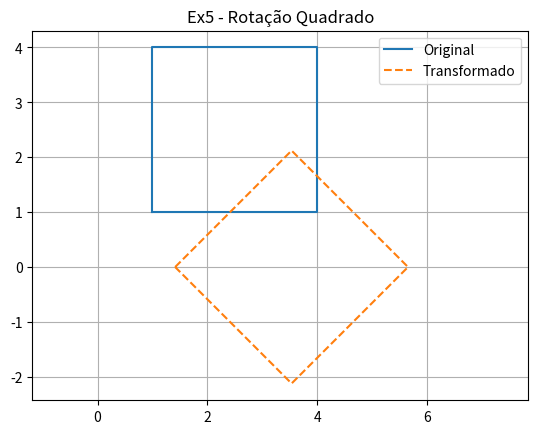

This figure's Python source:
import numpy as np
import matplotlib.pyplot as plt

def plot_shapes(original, transformed, title):
    plt.figure()
    plt.plot(*zip(*original, original[0]), label="Original")
    plt.plot(*zip(*transformed, transformed[0]), "--", label="Transformado")
    plt.title(title)
    plt.legend()
    plt.grid(True)
    plt.axis("equal")
    plt.show()

square = np.array([[1,1],[1,4],[4,4],[4,1]])

theta = -np.pi/4
R = np.array([[np.cos(theta), -np.sin(theta)],
              [np.sin(theta),  np.cos(theta)]])
square_r = square @ R.T

plot_shapes(square, square_r, "Ex5 - Rotação Quadrado")

labels = ["A'", "B'", "C'", "D'"]
print("Novos vértices (aprox):")
for label, (x, y) in zip(labels, square_r):
    print(f"{label}: ({x:.2f}, {y:.2f})")

#Novos vértices (aprox): A=[1.41,0] B=[3.54,2.12] C=[5.66,0] D=[3.54,-2.12]